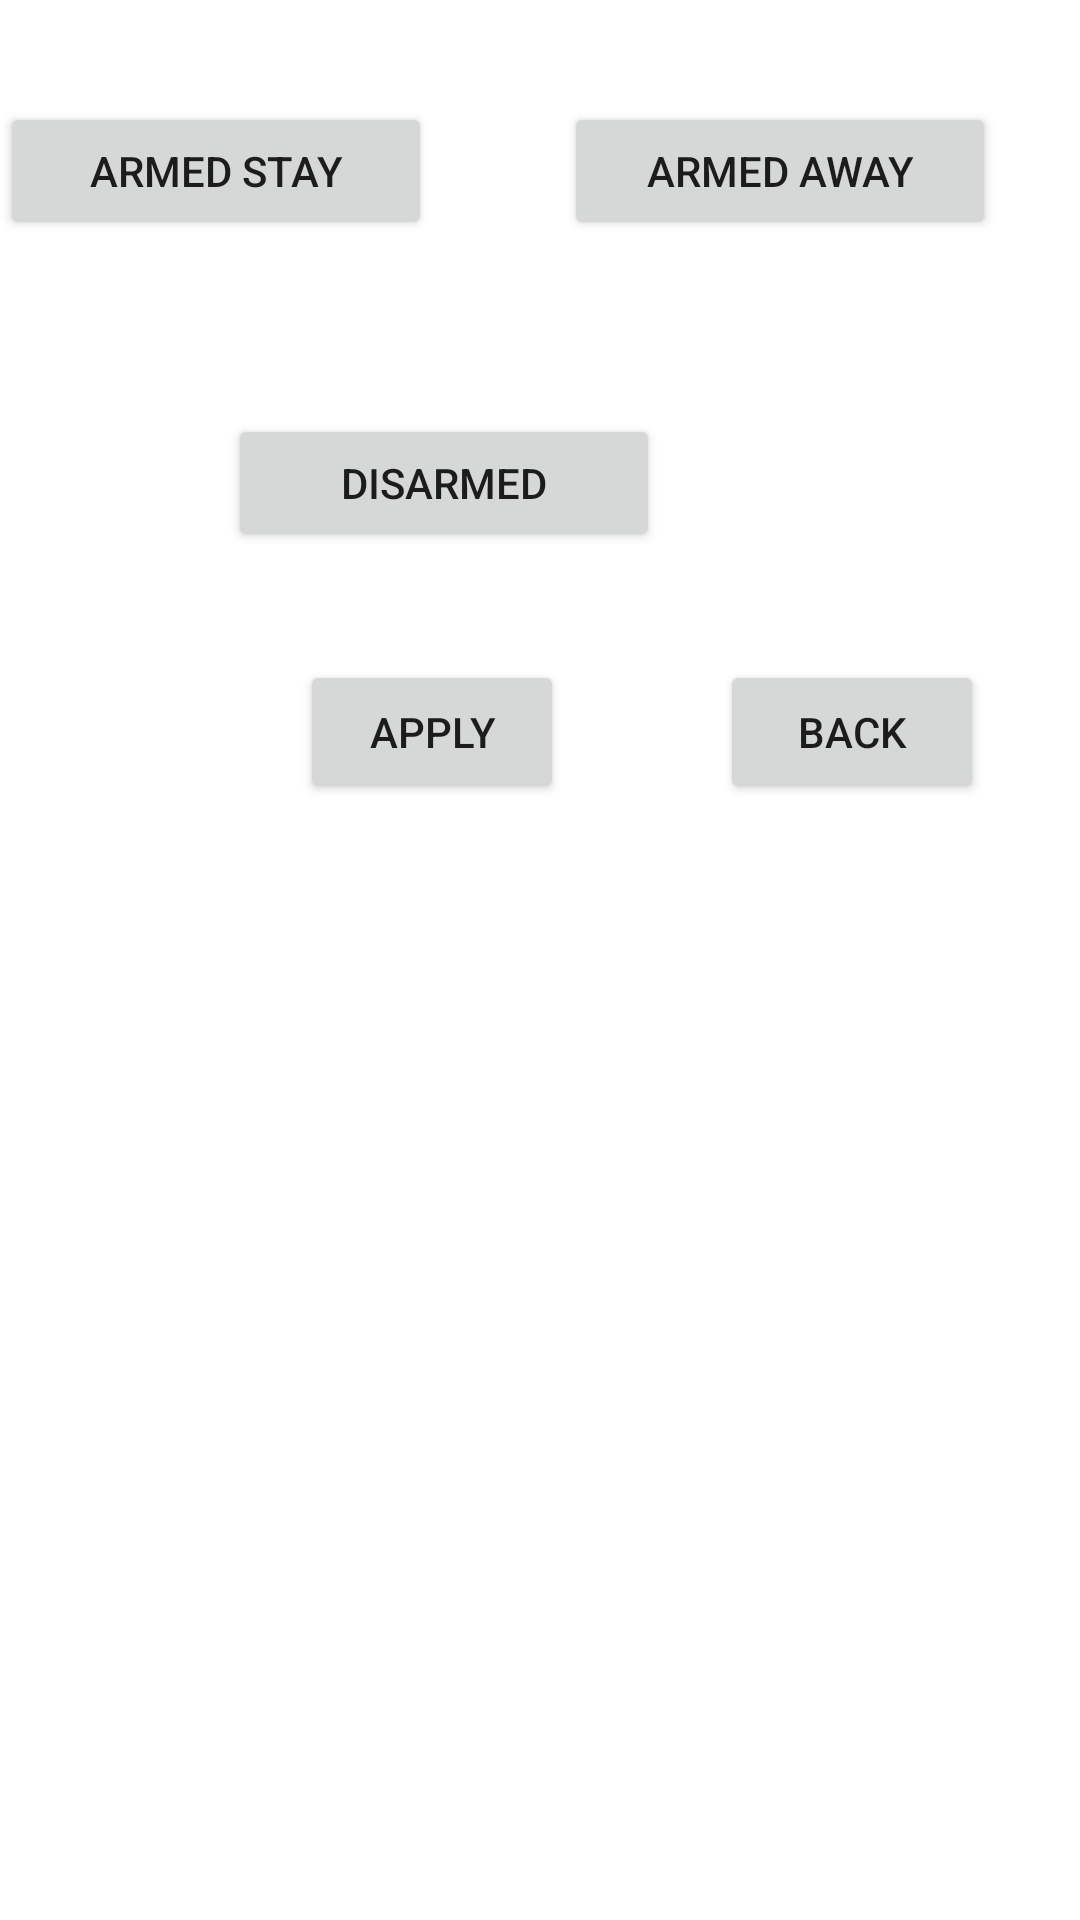

Android layout source for this screen:
<!-- AndroidManifest.xml: application theme Theme.49erapp -->
<!-- res/layout/activity_security.xml -->
<?xml version="1.0" encoding="utf-8"?>
<androidx.constraintlayout.widget.ConstraintLayout
    xmlns:android="http://schemas.android.com/apk/res/android"
    xmlns:tools="http://schemas.android.com/tools"
    android:layout_width="match_parent"
    android:layout_height="match_parent"
    xmlns:app="http://schemas.android.com/apk/res-auto">

    <TextView
        android:id="@+id/textView"
        android:layout_width="97dp"
        android:layout_height="33dp"
        android:layout_marginEnd="160dp"
        android:layout_marginRight="160dp"
        android:layout_marginBottom="660dp"
        android:text="Security"
        app:layout_constraintBottom_toBottomOf="parent"
        app:layout_constraintEnd_toEndOf="parent"
        tools:ignore="MissingConstraints" />

    <Button
        android:id="@+id/button111"
        android:layout_width="144dp"
        android:layout_height="46dp"
        android:layout_marginEnd="216dp"
        android:layout_marginRight="216dp"
        android:layout_marginBottom="560dp"
        android:onClick="sec_armedstay"
        android:text="Armed Stay"
        app:layout_constraintBottom_toBottomOf="parent"
        app:layout_constraintEnd_toEndOf="parent"
        tools:ignore="MissingConstraints" />

    <Button
        android:id="@+id/button114"
        android:layout_width="144dp"
        android:layout_height="46dp"
        android:layout_marginEnd="28dp"
        android:layout_marginRight="28dp"
        android:layout_marginBottom="560dp"
        android:onClick="sec_armedaway"
        android:text="Armed Away"
        app:layout_constraintBottom_toBottomOf="parent"
        app:layout_constraintEnd_toEndOf="parent"
        tools:ignore="MissingConstraints" />

    <Button
        android:id="@+id/button113"
        android:layout_width="144dp"
        android:layout_height="46dp"
        android:layout_marginEnd="140dp"
        android:layout_marginRight="140dp"
        android:layout_marginBottom="456dp"
        android:onClick="sec_disarmed"
        android:text="Disarmed"
        app:layout_constraintBottom_toBottomOf="parent"
        app:layout_constraintEnd_toEndOf="parent"
        tools:ignore="MissingConstraints" />

    <Button
        android:id="@+id/button23"
        android:layout_width="wrap_content"
        android:layout_height="wrap_content"
        android:layout_marginEnd="172dp"
        android:layout_marginRight="172dp"
        android:layout_marginBottom="372dp"
        android:onClick="apply_security"
        android:text="Apply"
        app:layout_constraintBottom_toBottomOf="parent"
        app:layout_constraintEnd_toEndOf="parent" />

    <Button
        android:id="@+id/button7"
        android:layout_width="wrap_content"
        android:layout_height="wrap_content"
        android:layout_marginEnd="32dp"
        android:layout_marginRight="32dp"
        android:layout_marginBottom="372dp"
        android:onClick="backtouser"
        android:text="Back"
        app:layout_constraintBottom_toBottomOf="parent"
        app:layout_constraintEnd_toEndOf="parent" />


</androidx.constraintlayout.widget.ConstraintLayout>
<!-- resources referenced by this layout -->
<resources>
  <style name="Theme.49erapp" parent="Theme.MaterialComponents.DayNight.DarkActionBar">
          
          <item name="colorPrimary">@color/purple_500</item>
          <item name="colorPrimaryVariant">@color/purple_700</item>
          <item name="colorOnPrimary">@color/white</item>
          
          <item name="colorSecondary">@color/teal_200</item>
          <item name="colorSecondaryVariant">@color/teal_700</item>
          <item name="colorOnSecondary">@color/black</item>
          
          <item name="android:statusBarColor" tools:targetApi="l">?attr/colorPrimaryVariant</item>
          
      </style>
  <!-- not gathered from this repository: default colours our renderer supplied (Android Studio template values) -->
  <color name="purple_500">#FF6200EE</color>
  <color name="purple_700">#FF3700B3</color>
  <color name="teal_200">#FF03DAC5</color>
  <color name="teal_700">#FF018786</color>
  <color name="black">#FF000000</color>
  <color name="white">#FFFFFFFF</color>
</resources>
